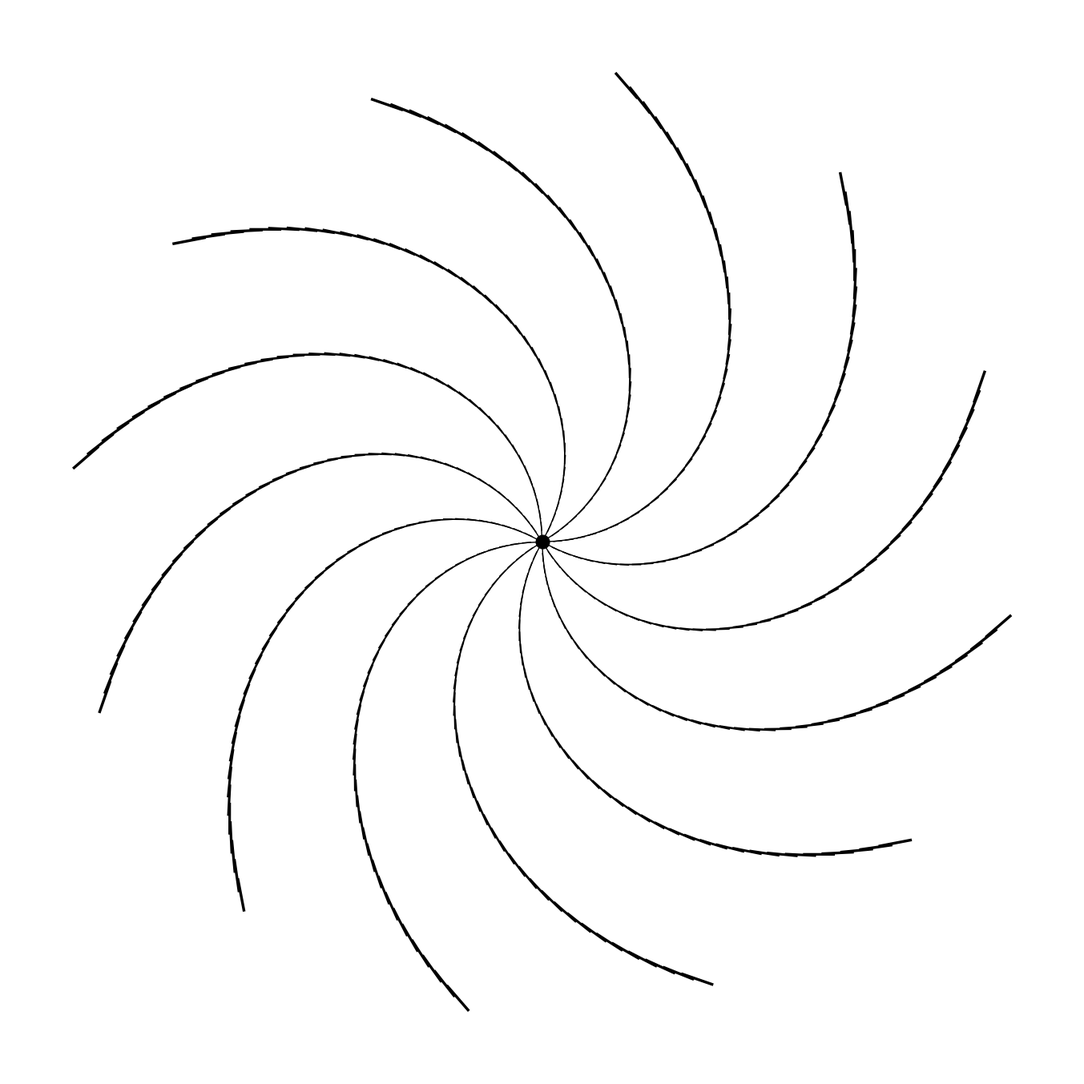

This figure's Python source:
import numpy as np
import matplotlib.pyplot as plt
from pathlib import Path

SIZE = 4000
DPI = 300
SEED = 42

PNG_DIR = Path("output/png")
SVG_DIR = Path("output/svg")
PNG_DIR.mkdir(parents=True, exist_ok=True)
SVG_DIR.mkdir(parents=True, exist_ok=True)

np.random.seed(SEED)


def setup_ax():
    fig, ax = plt.subplots(figsize=(SIZE/DPI, SIZE/DPI), dpi=DPI)
    fig.subplots_adjust(left=0, right=1, top=1, bottom=0)
    ax.set_facecolor("white")
    ax.set_xlim(-5, 105)
    ax.set_ylim(-5, 105)
    ax.set_aspect("equal")
    ax.axis("off")
    return fig, ax


def save(fig, name):
    png_path = PNG_DIR / f"{name}.png"
    svg_path = SVG_DIR / f"{name}.svg"
    fig.savefig(png_path, dpi=DPI, pad_inches=0, facecolor="white")
    fig.savefig(svg_path, format="svg", pad_inches=0, facecolor="white")
    plt.close(fig)
    print(f"Tersimpan: {png_path} | {svg_path}")


def pinwheel():
    fig, ax = setup_ax()
    cx, cy = 50, 50
    n_arms = 12
    for i in range(n_arms):
        base_angle = i * (360 / n_arms)
        for j in range(40):
            angle = base_angle + j * 2
            rad = np.radians(angle)
            r_start = j * 1.2
            r_end = r_start + 2
            x1 = cx + r_start * np.cos(rad)
            y1 = cy + r_start * np.sin(rad)
            x2 = cx + r_end * np.cos(np.radians(angle + 3))
            y2 = cy + r_end * np.sin(np.radians(angle + 3))
            lw = 1.0 + 1.5 * (j / 40)
            ax.plot([x1, x2], [y1, y2], color="black", linewidth=lw)
    ax.plot(cx, cy, "o", color="black", markersize=12)
    save(fig, "pinwheel")


if __name__ == "__main__":
    pinwheel()
